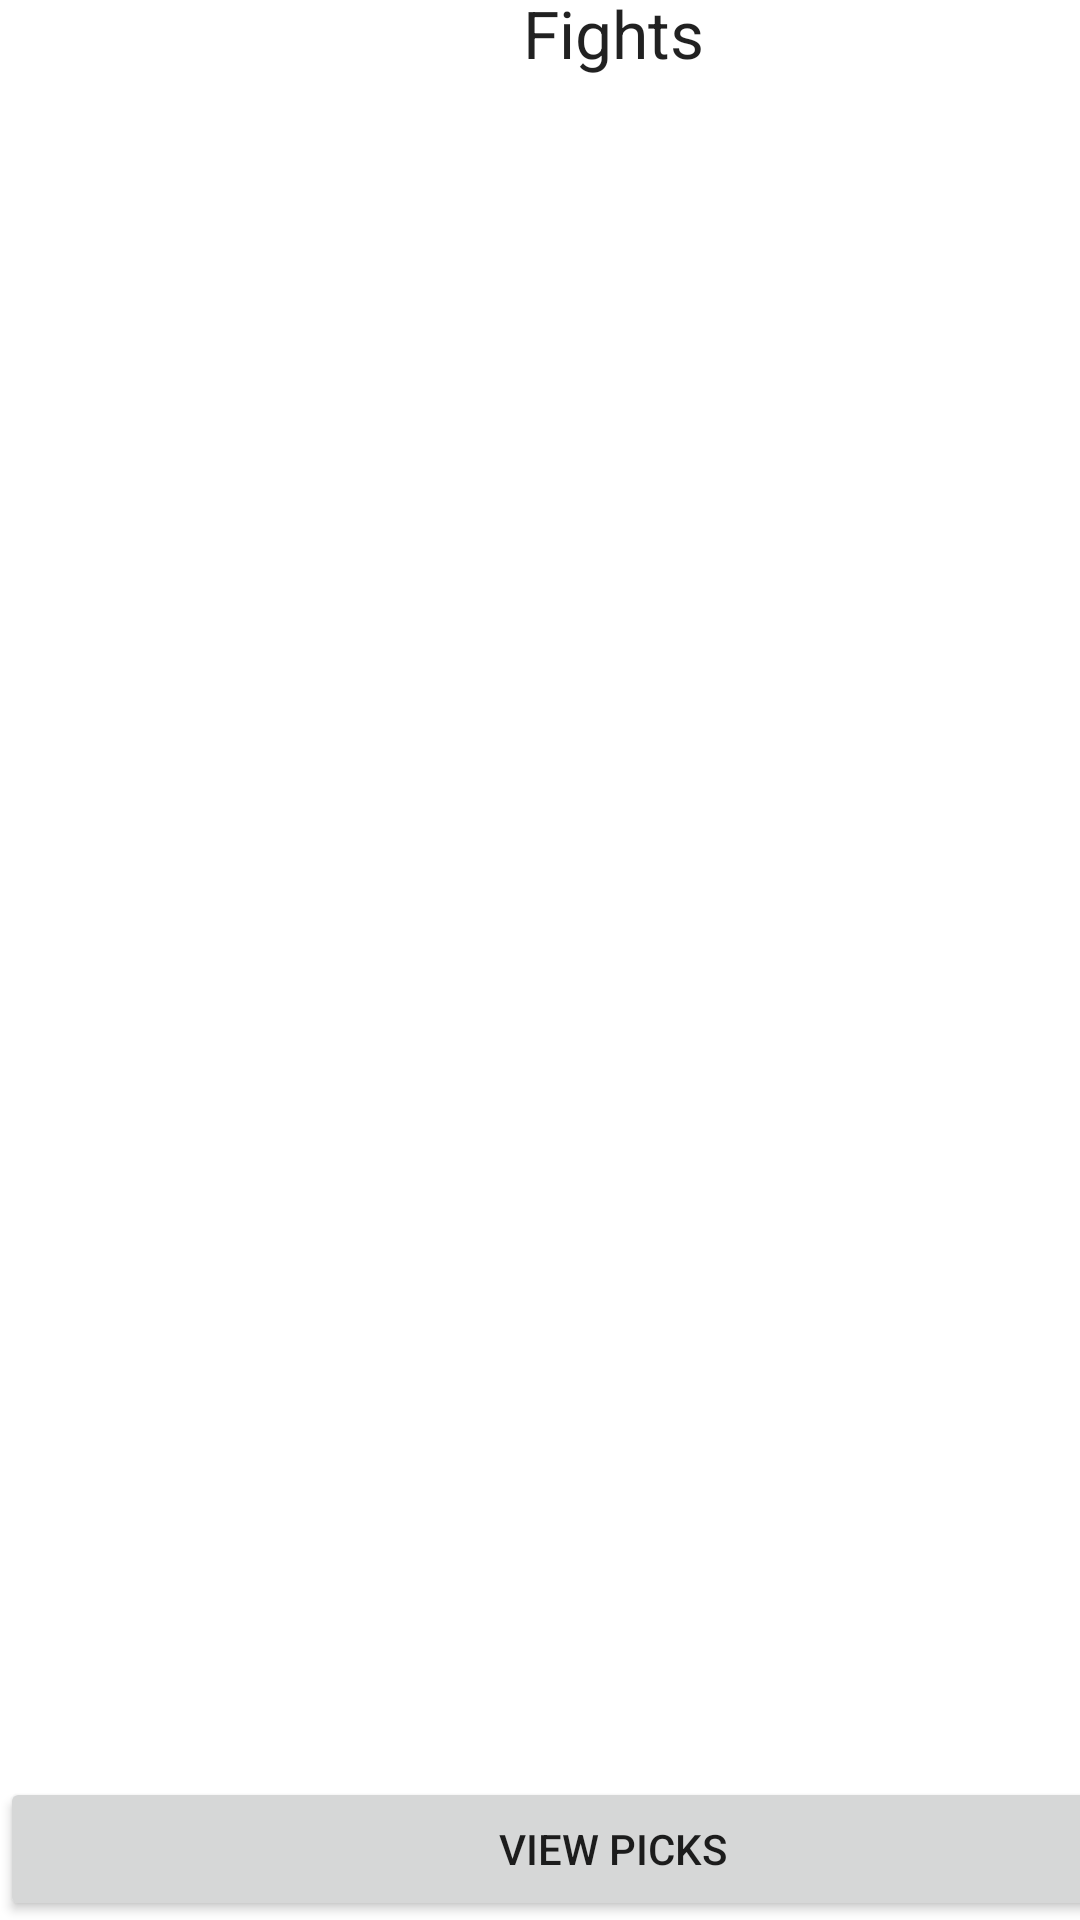

Here is an Android app screen rendered from its layout file. Give the layout XML and the strings, colors and styles it references.
<!-- AndroidManifest.xml: application theme Theme.UFCEventer -->
<!-- res/layout/activity_fights.xml -->
<?xml version="1.0" encoding="utf-8"?>
<androidx.constraintlayout.widget.ConstraintLayout xmlns:android="http://schemas.android.com/apk/res/android"
    xmlns:app="http://schemas.android.com/apk/res-auto"
    xmlns:tools="http://schemas.android.com/tools"
    android:layout_width="match_parent"
    android:layout_height="match_parent"
    tools:context=".FightsActivity">

    <include
        android:id="@+id/includeFightContent"
        layout="@layout/content_fights"
        android:layout_width="409dp"
        android:layout_height="654dp"
        app:layout_constraintBottom_toBottomOf="parent"
        tools:layout_editor_absoluteX="1dp" />

</androidx.constraintlayout.widget.ConstraintLayout>
<!-- res/layout/content_fights.xml (included above) -->
<?xml version="1.0" encoding="utf-8"?>
<androidx.constraintlayout.widget.ConstraintLayout xmlns:android="http://schemas.android.com/apk/res/android"
xmlns:app="http://schemas.android.com/apk/res-auto"
xmlns:tools="http://schemas.android.com/tools"
android:layout_width="match_parent"
android:layout_height="match_parent">

    <TextView
        android:id="@+id/fights"
        android:layout_width="wrap_content"
        android:layout_height="wrap_content"
        android:layout_marginTop="10dp"
        android:text="@string/fights"
        android:textAppearance="@style/TextAppearance.AppCompat.Large"
        app:layout_constraintEnd_toEndOf="parent"
        app:layout_constraintHorizontal_bias="0.5"
        app:layout_constraintStart_toStartOf="parent"
        app:layout_constraintTop_toTopOf="parent" />


    <androidx.recyclerview.widget.RecyclerView
        android:id="@+id/recyclerviewFight"
        android:layout_width="match_parent"
        android:layout_height="0dp"
        android:layout_marginTop="16dp"
        app:layout_constraintBottom_toTopOf="@+id/buttonViewPicks"
        app:layout_constraintEnd_toEndOf="parent"
        app:layout_constraintHorizontal_bias="0.5"
        app:layout_constraintStart_toStartOf="parent"
        app:layout_constraintTop_toBottomOf="@+id/fights"
        tools:listitem="@layout/recyclerview_fight_item" />

    <Button
        android:id="@+id/buttonViewPicks"
        android:layout_width="match_parent"
        android:layout_height="wrap_content"
        android:text="@string/viewPicks"
        app:layout_constraintBottom_toBottomOf="parent"
        app:layout_constraintEnd_toEndOf="parent"
        app:layout_constraintHorizontal_bias="0.0"
        app:layout_constraintStart_toStartOf="parent"
        android:onClick="viewPicks"/>

</androidx.constraintlayout.widget.ConstraintLayout>
<!-- res/layout/recyclerview_fight_item.xml (included above) -->
<?xml version="1.0" encoding="utf-8"?>
<LinearLayout xmlns:android="http://schemas.android.com/apk/res/android"
    xmlns:app="http://schemas.android.com/apk/res-auto"
    xmlns:tools="http://schemas.android.com/tools"
    android:layout_width="match_parent"
    android:layout_height="wrap_content"
    android:orientation="vertical">

    <androidx.cardview.widget.CardView
        android:layout_width="match_parent"
        android:layout_height="wrap_content">

        <androidx.constraintlayout.widget.ConstraintLayout
            android:id="@+id/constraintLayoutFightItem"
            android:layout_width="match_parent"
            android:layout_height="match_parent"
            app:layout_constraintBottom_toBottomOf="parent"
            app:layout_constraintEnd_toEndOf="parent"
            app:layout_constraintHorizontal_bias="0.5"
            app:layout_constraintStart_toStartOf="parent"
            app:layout_constraintTop_toTopOf="parent">

            <TextView
                android:id="@+id/fighter1"
                android:layout_width="wrap_content"
                android:layout_height="wrap_content"
                android:layout_marginStart="10dp"
                android:layout_marginTop="100dp"
                android:text="@string/fighter1_name"
                app:layout_constraintStart_toStartOf="parent"
                app:layout_constraintTop_toTopOf="parent" />

            <TextView
                android:id="@+id/fighter1Record"
                android:layout_width="wrap_content"
                android:layout_height="wrap_content"
                android:layout_marginStart="10dp"
                android:layout_marginTop="120dp"
                android:text="@string/fighter1_record"
                app:layout_constraintStart_toStartOf="parent"
                app:layout_constraintTop_toTopOf="parent" />

            <ImageView
                android:id="@+id/fighter1Pic"
                android:layout_width="57dp"
                android:layout_height="57dp"
                android:layout_marginStart="10dp"
                android:layout_marginTop="40dp"
                app:layout_constraintStart_toStartOf="parent"
                app:layout_constraintTop_toTopOf="parent"
                tools:srcCompat="@tools:sample/avatars" />

            <TextView
                android:id="@+id/vs"
                android:layout_width="wrap_content"
                android:layout_height="wrap_content"
                android:layout_marginTop="60dp"
                android:text="@string/VS"
                app:layout_constraintEnd_toEndOf="parent"
                app:layout_constraintHorizontal_bias="0.5"
                app:layout_constraintStart_toStartOf="parent"
                app:layout_constraintTop_toTopOf="parent" />


            <TextView
                android:id="@+id/fighter2"
                android:layout_width="wrap_content"
                android:layout_height="wrap_content"
                android:layout_marginTop="100dp"
                android:layout_marginEnd="10dp"
                android:text="@string/fighter2_name"
                app:layout_constraintEnd_toEndOf="parent"
                app:layout_constraintTop_toTopOf="parent" />

            <TextView
                android:id="@+id/fighter2Record"
                android:layout_width="wrap_content"
                android:layout_height="wrap_content"
                android:layout_marginTop="120dp"
                android:layout_marginEnd="10dp"
                android:text="@string/fighter2_record"
                app:layout_constraintBottom_toBottomOf="parent"
                app:layout_constraintEnd_toEndOf="parent"
                app:layout_constraintTop_toTopOf="parent"
                app:layout_constraintVertical_bias="1.0" />

            <ImageView
                android:id="@+id/fighter2Pic"
                android:layout_width="57dp"
                android:layout_height="57dp"
                android:layout_marginTop="40dp"
                android:layout_marginEnd="10dp"
                app:layout_constraintEnd_toEndOf="parent"
                app:layout_constraintTop_toTopOf="parent"
                tools:srcCompat="@tools:sample/avatars" />
        </androidx.constraintlayout.widget.ConstraintLayout>

    </androidx.cardview.widget.CardView>

</LinearLayout>
<!-- resources referenced by this layout -->
<resources>
  <string name="VS">VS</string>
  <string name="fighter1_name">Fighter1</string>
  <string name="fighter1_record">n-n-n</string>
  <string name="fighter2_name">Fighter2</string>
  <string name="fighter2_record">n-n-n</string>
  <string name="fights">Fights</string>
  <string name="viewPicks">view picks</string>
  <style name="Theme.UFCEventer" parent="Theme.MaterialComponents.DayNight.DarkActionBar">
          
          <item name="colorPrimary">@color/purple_500</item>
          <item name="colorPrimaryVariant">@color/purple_700</item>
          <item name="colorOnPrimary">@color/white</item>
          
          <item name="colorSecondary">@color/teal_200</item>
          <item name="colorSecondaryVariant">@color/teal_700</item>
          <item name="colorOnSecondary">@color/black</item>
          
          <item name="android:statusBarColor" tools:targetApi="l">?attr/colorPrimaryVariant</item>
          
      </style>
  <!-- not gathered from this repository: default colours our renderer supplied (Android Studio template values) -->
  <color name="purple_500">#FF6200EE</color>
  <color name="purple_700">#FF3700B3</color>
  <color name="teal_200">#FF03DAC5</color>
  <color name="teal_700">#FF018786</color>
  <color name="black">#FF000000</color>
  <color name="white">#FFFFFFFF</color>
</resources>
